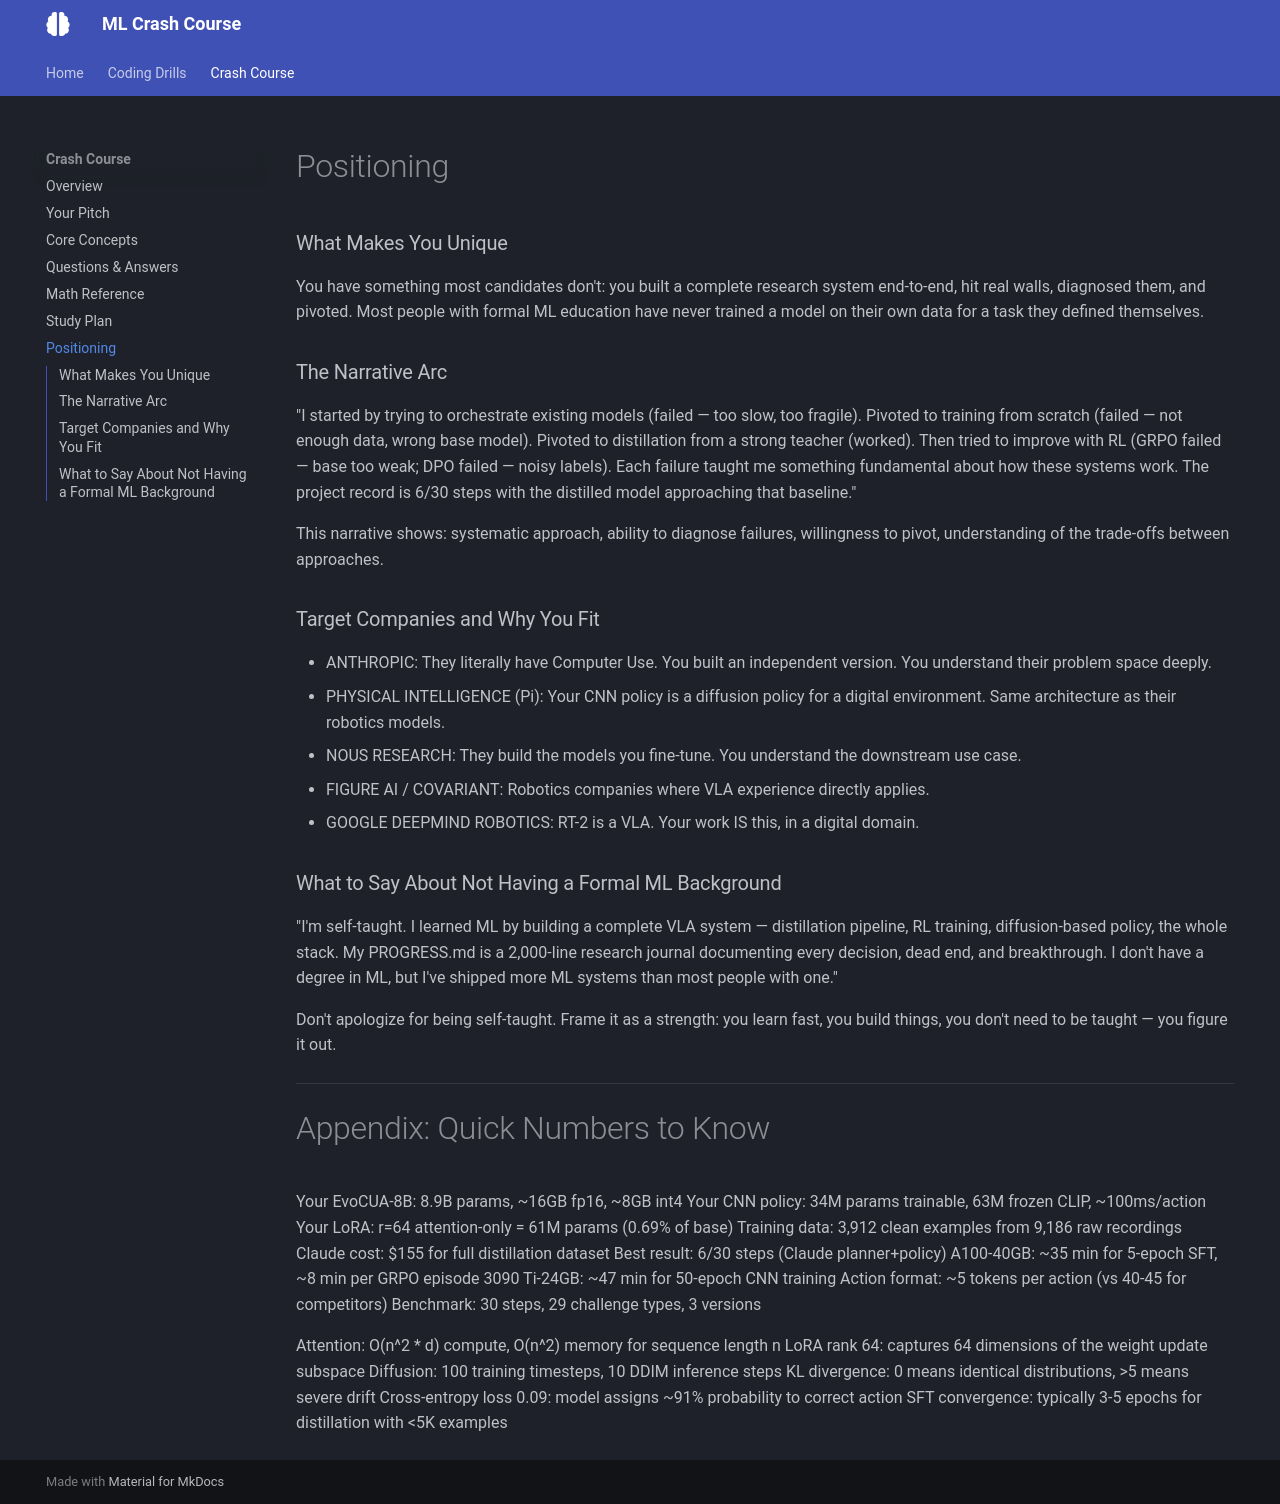

repository: bryercowan/ml-drills · page: interview/positioning/index.html · generator: mkdocs

# Positioning

### What Makes You Unique
You have something most candidates don't: you built a complete research
system end-to-end, hit real walls, diagnosed them, and pivoted. Most
people with formal ML education have never trained a model on their own
data for a task they defined themselves.

### The Narrative Arc
"I started by trying to orchestrate existing models (failed — too slow,
too fragile). Pivoted to training from scratch (failed — not enough data,
wrong base model). Pivoted to distillation from a strong teacher (worked).
Then tried to improve with RL (GRPO failed — base too weak; DPO failed —
noisy labels). Each failure taught me something fundamental about how
these systems work. The project record is 6/30 steps with the distilled
model approaching that baseline."

This narrative shows: systematic approach, ability to diagnose failures,
willingness to pivot, understanding of the trade-offs between approaches.

### Target Companies and Why You Fit
- ANTHROPIC: They literally have Computer Use. You built an independent
  version. You understand their problem space deeply.
- PHYSICAL INTELLIGENCE (Pi): Your CNN policy is a diffusion policy for
  a digital environment. Same architecture as their robotics models.
- NOUS RESEARCH: They build the models you fine-tune. You understand
  the downstream use case.
- FIGURE AI / COVARIANT: Robotics companies where VLA experience
  directly applies.
- GOOGLE DEEPMIND ROBOTICS: RT-2 is a VLA. Your work IS this, in a
  digital domain.

### What to Say About Not Having a Formal ML Background
"I'm self-taught. I learned ML by building a complete VLA system —
distillation pipeline, RL training, diffusion-based policy, the whole
stack. My PROGRESS.md is a 2,000-line research journal documenting every
decision, dead end, and breakthrough. I don't have a degree in ML, but
I've shipped more ML systems than most people with one."

Don't apologize for being self-taught. Frame it as a strength: you learn
fast, you build things, you don't need to be taught — you figure it out.

---

# Appendix: Quick Numbers to Know

Your EvoCUA-8B: 8.9B params, ~16GB fp16, ~8GB int4
Your CNN policy: 34M params trainable, 63M frozen CLIP, ~100ms/action
Your LoRA: r=64 attention-only = 61M params (0.69% of base)
Training data: 3,912 clean examples from 9,186 raw recordings
Claude cost: $155 for full distillation dataset
Best result: 6/30 steps (Claude planner+policy)
A100-40GB: ~35 min for 5-epoch SFT, ~8 min per GRPO episode
3090 Ti-24GB: ~47 min for 50-epoch CNN training
Action format: ~5 tokens per action (vs 40-45 for competitors)
Benchmark: 30 steps, 29 challenge types, 3 versions

Attention: O(n^2 * d) compute, O(n^2) memory for sequence length n
LoRA rank 64: captures 64 dimensions of the weight update subspace
Diffusion: 100 training timesteps, 10 DDIM inference steps
KL divergence: 0 means identical distributions, >5 means severe drift
Cross-entropy loss 0.09: model assigns ~91% probability to correct action
SFT convergence: typically 3-5 epochs for distillation with <5K examples
